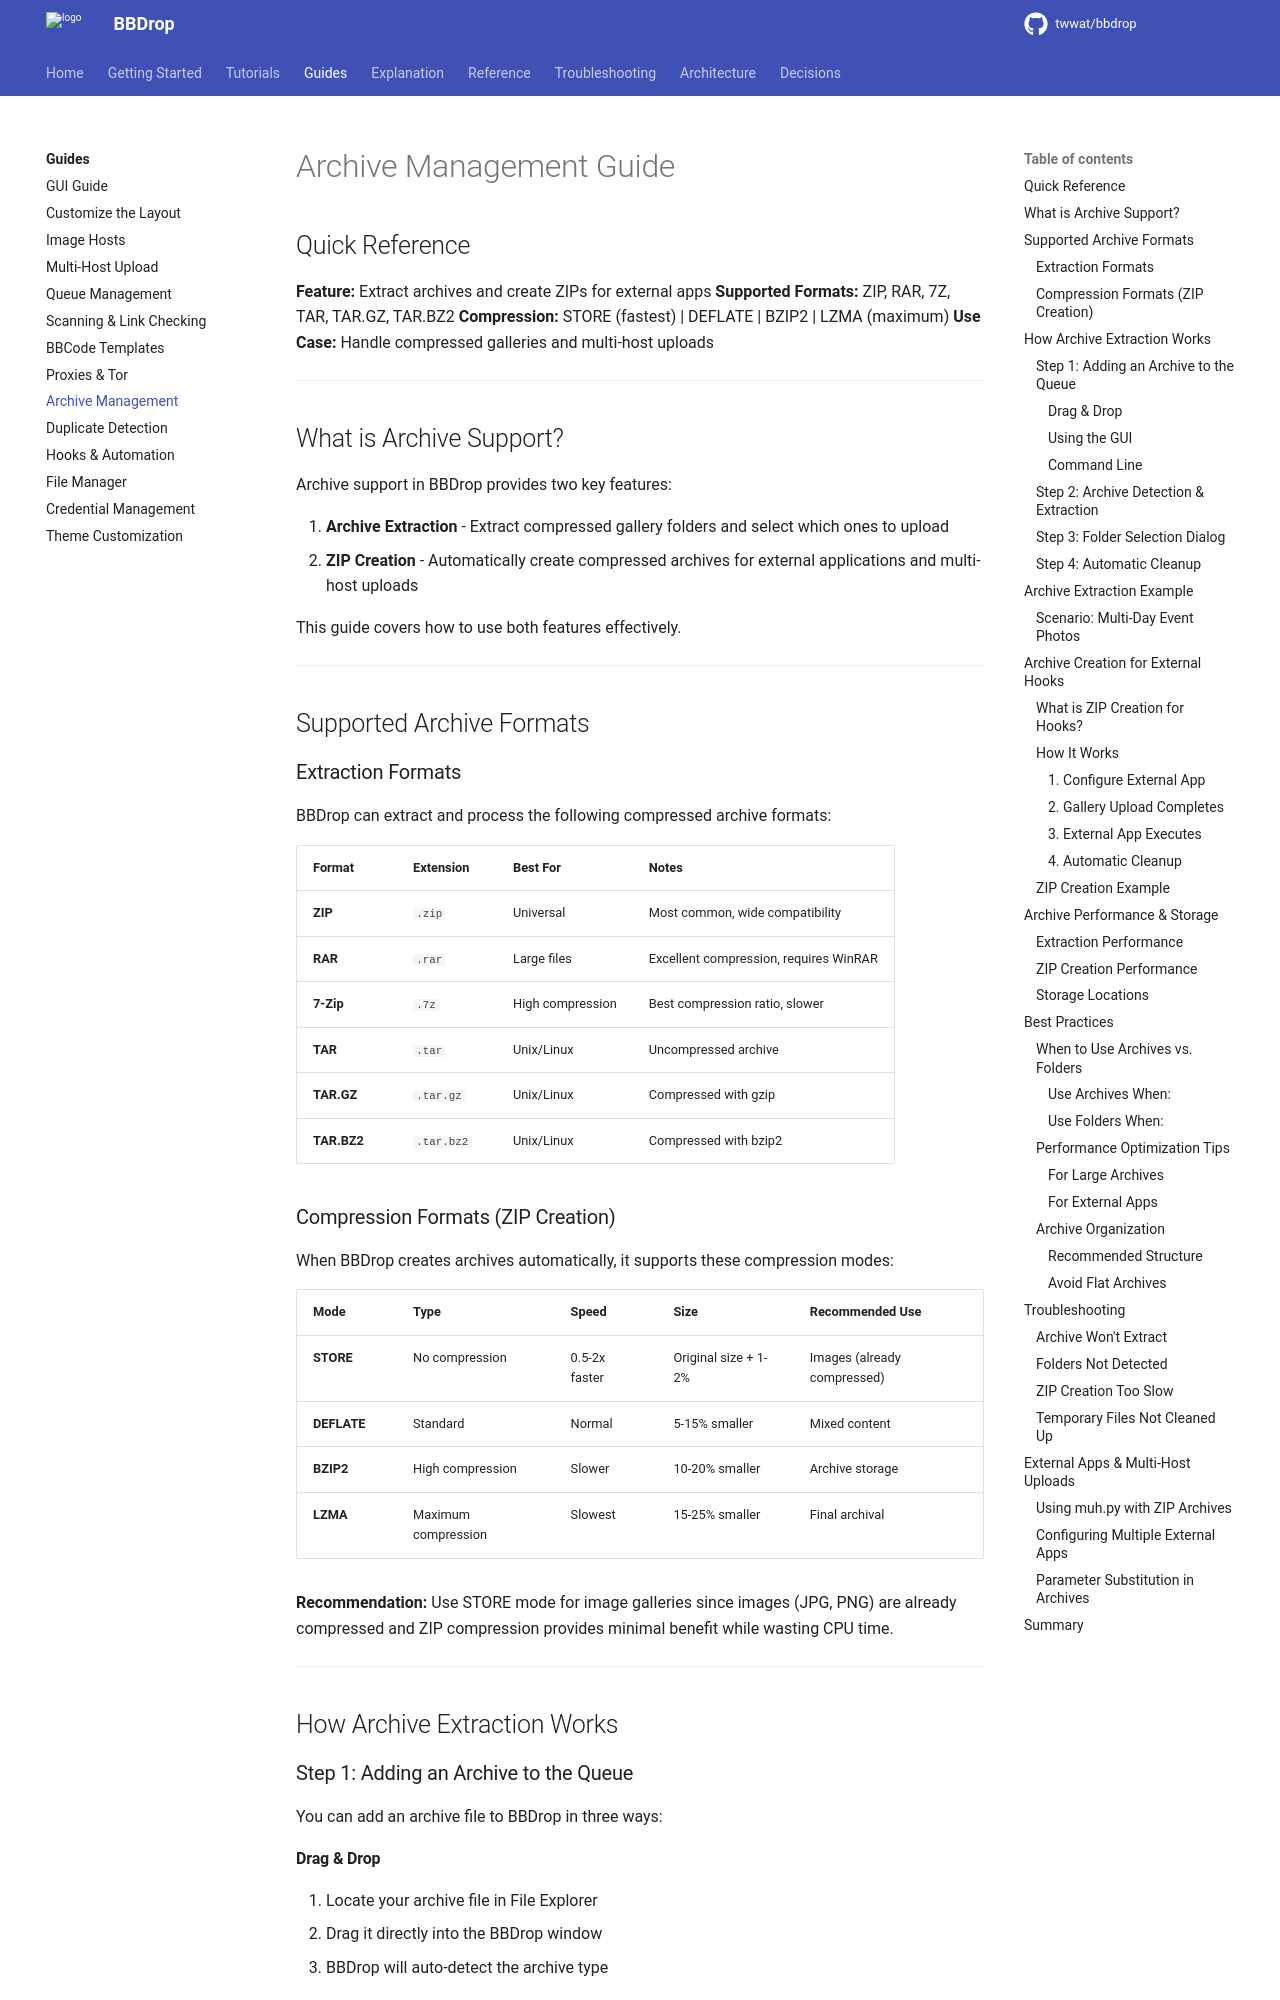

repository: twwat/bbdrop · page: guides/archive-management/index.html · generator: mkdocs

# Archive Management Guide

## Quick Reference

**Feature:** Extract archives and create ZIPs for external apps
**Supported Formats:** ZIP, RAR, 7Z, TAR, TAR.GZ, TAR.BZ2
**Compression:** STORE (fastest) | DEFLATE | BZIP2 | LZMA (maximum)
**Use Case:** Handle compressed galleries and multi-host uploads

---

## What is Archive Support?

Archive support in BBDrop provides two key features:

1. **Archive Extraction** - Extract compressed gallery folders and select which ones to upload
2. **ZIP Creation** - Automatically create compressed archives for external applications and multi-host uploads

This guide covers how to use both features effectively.

---

## Supported Archive Formats

### Extraction Formats

BBDrop can extract and process the following compressed archive formats:

| Format | Extension | Best For | Notes |
|--------|-----------|----------|-------|
| **ZIP** | `.zip` | Universal | Most common, wide compatibility |
| **RAR** | `.rar` | Large files | Excellent compression, requires WinRAR |
| **7-Zip** | `.7z` | High compression | Best compression ratio, slower |
| **TAR** | `.tar` | Unix/Linux | Uncompressed archive |
| **TAR.GZ** | `.tar.gz` | Unix/Linux | Compressed with gzip |
| **TAR.BZ2** | `.tar.bz2` | Unix/Linux | Compressed with bzip2 |

### Compression Formats (ZIP Creation)

When BBDrop creates archives automatically, it supports these compression modes:

| Mode | Type | Speed | Size | Recommended Use |
|------|------|-------|------|-----------------|
| **STORE** | No compression | 0.5-2x faster | Original size + 1-2% | Images (already compressed) |
| **DEFLATE** | Standard | Normal | 5-15% smaller | Mixed content |
| **BZIP2** | High compression | Slower | 10-20% smaller | Archive storage |
| **LZMA** | Maximum compression | Slowest | 15-25% smaller | Final archival |

**Recommendation:** Use STORE mode for image galleries since images (JPG, PNG) are already compressed and ZIP compression provides minimal benefit while wasting CPU time.

---

## How Archive Extraction Works

### Step 1: Adding an Archive to the Queue

You can add an archive file to BBDrop in three ways:

#### Drag & Drop
1. Locate your archive file in File Explorer
2. Drag it directly into the BBDrop window
3. BBDrop will auto-detect the archive type
